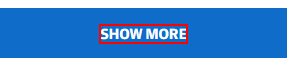
Task: extract data on property (can be adapted)
Workflow: Main

Step 1: click on the element 'Show More' in window 'Search | Australian Financial Review' (chrome.exe)

Step 2: find the element 'Show More' in window 'Search | Australian Financial Review' (chrome.exe) (same screen as step 1)

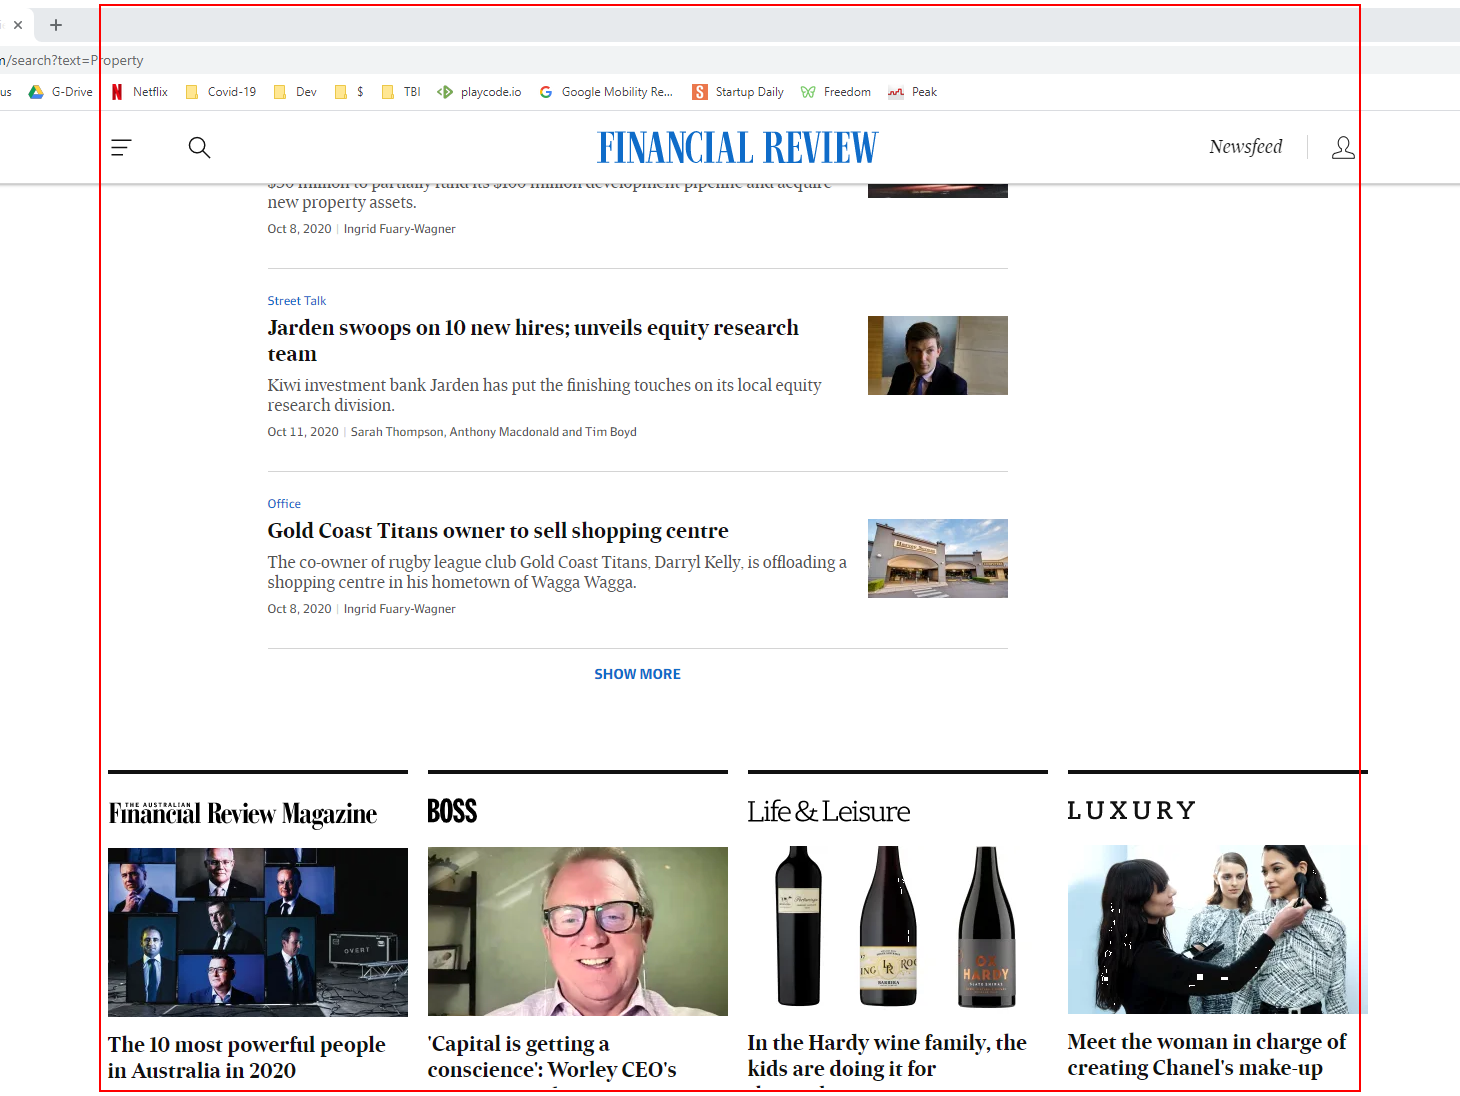
Step 3: get-text from the main

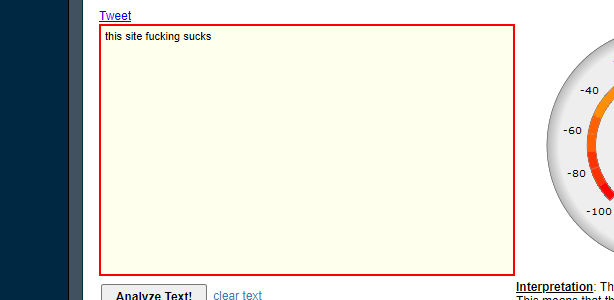
Step 4: type "[row("Summary").ToString]" into the text box

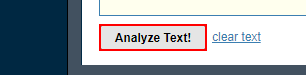
Step 5: click on the text box

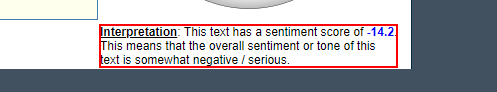
Step 6: get-text from the element

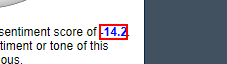
Step 7: get-text from the element '*.*'